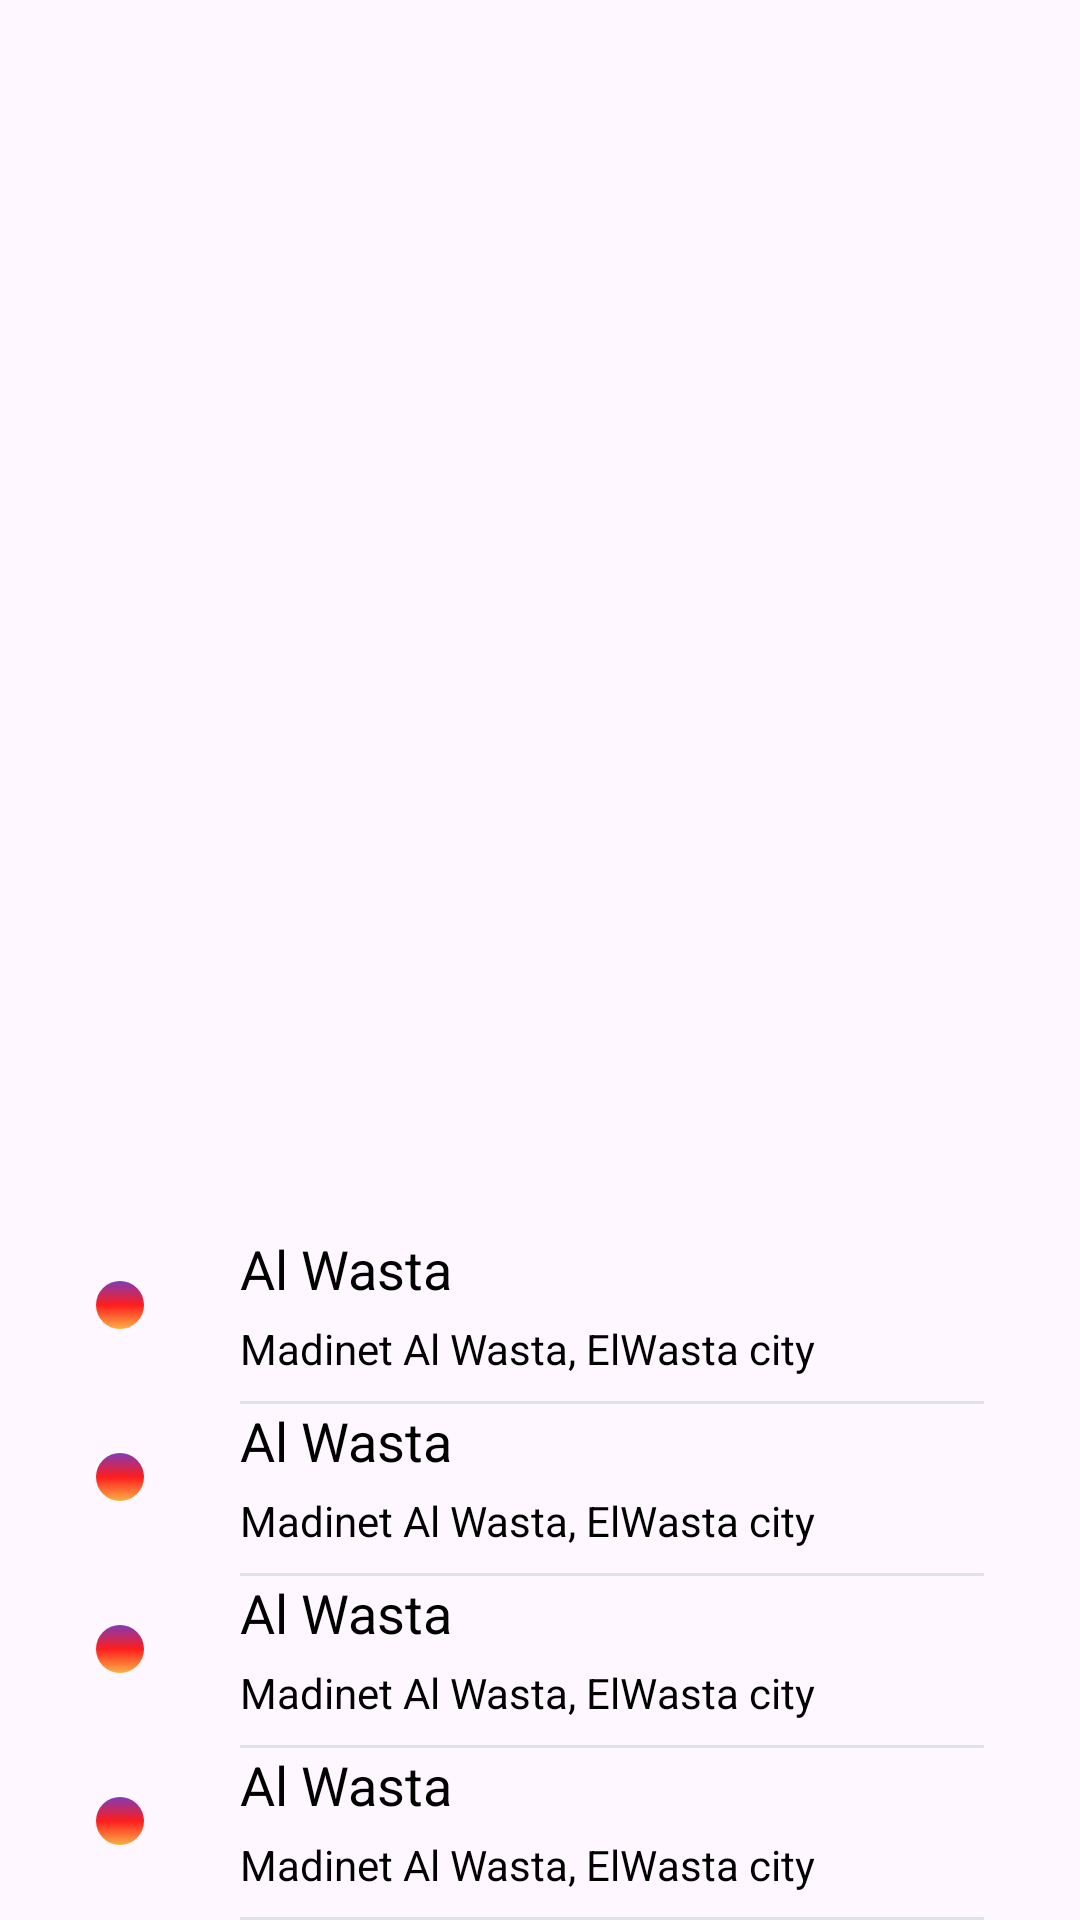

Produce the Android XML layout that renders to this screen, including the resource entries it uses.
<!-- AndroidManifest.xml: application theme Theme.Wassallni -->
<!-- res/layout/places_bottom_dialog.xml -->
<androidx.coordinatorlayout.widget.CoordinatorLayout xmlns:android="http://schemas.android.com/apk/res/android"
    xmlns:tools="http://schemas.android.com/tools"
    android:layout_width="match_parent"
    android:layout_height="match_parent"
    xmlns:app="http://schemas.android.com/apk/res-auto">


<FrameLayout
    android:id="@+id/standard_bottom_sheet"
    android:layout_width="match_parent"
    android:layout_height="wrap_content"
    app:layout_behavior="com.google.android.material.bottomsheet.BottomSheetBehavior">

    <LinearLayout
        android:layout_width="match_parent"
        android:layout_height="wrap_content"
        android:orientation="vertical"
        >
        <androidx.constraintlayout.widget.ConstraintLayout
            android:id="@+id/place_1"
            android:layout_width="match_parent"
            android:layout_height="wrap_content"
            >

            <ImageView
                android:id="@+id/img_location1"
                android:layout_width="wrap_content"
                android:layout_height="wrap_content"
                android:src="@drawable/ic__location_on"
                android:layout_marginLeft="32dp"
                android:padding="8dp"
                android:background="@drawable/circular_background"
                app:layout_constraintBottom_toBottomOf="@+id/tv_2"
                app:layout_constraintStart_toStartOf="parent"
                app:layout_constraintTop_toTopOf="@id/tv_1" />

            <TextView
                android:id="@+id/tv_1"
                android:layout_width="wrap_content"
                android:layout_height="wrap_content"
                android:text="Al Wasta"
                android:textColor="@color/black"
                android:textSize="18dp"
                android:layout_marginLeft="32dp"
                app:layout_constraintLeft_toRightOf="@id/img_location1"
                app:layout_constraintTop_toTopOf="parent"

                />

            <TextView
                android:id="@+id/tv_2"
                android:layout_width="wrap_content"
                android:layout_height="wrap_content"
                android:layout_marginTop="5dp"
                android:text="Madinet Al Wasta, ElWasta city"
                android:textColor="@color/black"
                android:layout_marginLeft="32dp"
                app:layout_constraintStart_toEndOf="@+id/img_location1"
                app:layout_constraintTop_toBottomOf="@id/tv_1"
                />

            <View
                android:layout_width="0dp"
                android:layout_height="1dp"
                android:layout_marginTop="8dp"
                android:background="#DBE3E6"
                app:layout_constraintTop_toBottomOf="@id/tv_2"
                app:layout_constraintLeft_toLeftOf="@id/tv_2"
                app:layout_constraintRight_toRightOf="parent"
                android:layout_marginRight="32dp"
                />
        </androidx.constraintlayout.widget.ConstraintLayout>

        <androidx.constraintlayout.widget.ConstraintLayout
            android:id="@+id/place_2"
            android:layout_width="match_parent"
            android:layout_height="wrap_content"
            >

            <ImageView
                android:id="@+id/img_location2"
                android:layout_width="wrap_content"
                android:layout_height="wrap_content"
                android:src="@drawable/ic__location_on"
                android:layout_marginLeft="32dp"
                android:padding="8dp"
                android:background="@drawable/circular_background"
                app:layout_constraintBottom_toBottomOf="@+id/tv_4"
                app:layout_constraintStart_toStartOf="parent"
                app:layout_constraintTop_toTopOf="@id/tv_3" />

            <TextView
                android:id="@+id/tv_3"
                android:layout_width="wrap_content"
                android:layout_height="wrap_content"
                android:text="Al Wasta"
                android:textColor="@color/black"
                android:textSize="18dp"
                android:layout_marginLeft="32dp"
                app:layout_constraintLeft_toRightOf="@id/img_location2"
                app:layout_constraintTop_toTopOf="parent"

                />

            <TextView
                android:id="@+id/tv_4"
                android:layout_width="wrap_content"
                android:layout_height="wrap_content"
                android:layout_marginTop="5dp"
                android:text="Madinet Al Wasta, ElWasta city"
                android:textColor="@color/black"
                android:layout_marginLeft="32dp"
                app:layout_constraintStart_toEndOf="@+id/img_location2"
                app:layout_constraintTop_toBottomOf="@id/tv_3"
                />

            <View
                android:layout_width="0dp"
                android:layout_height="1dp"
                android:layout_marginTop="8dp"
                android:background="#DBE3E6"
                app:layout_constraintTop_toBottomOf="@id/tv_4"
                app:layout_constraintLeft_toLeftOf="@id/tv_4"
                app:layout_constraintRight_toRightOf="parent"
                android:layout_marginRight="32dp"
                />
        </androidx.constraintlayout.widget.ConstraintLayout>

        <androidx.constraintlayout.widget.ConstraintLayout
            android:id="@+id/place_3"
            android:layout_width="match_parent"
            android:layout_height="wrap_content"
            >

            <ImageView
                android:id="@+id/img_location3"
                android:layout_width="wrap_content"
                android:layout_height="wrap_content"
                android:src="@drawable/ic__location_on"
                android:layout_marginLeft="32dp"
                android:padding="8dp"
                android:background="@drawable/circular_background"
                app:layout_constraintBottom_toBottomOf="@+id/tv_6"
                app:layout_constraintStart_toStartOf="parent"
                app:layout_constraintTop_toTopOf="@id/tv_5" />

            <TextView
                android:id="@+id/tv_5"
                android:layout_width="wrap_content"
                android:layout_height="wrap_content"
                android:text="Al Wasta"
                android:textColor="@color/black"
                android:textSize="18dp"
                android:layout_marginLeft="32dp"
                app:layout_constraintLeft_toRightOf="@id/img_location3"
                app:layout_constraintTop_toTopOf="parent"

                />

            <TextView
                android:id="@+id/tv_6"
                android:layout_width="wrap_content"
                android:layout_height="wrap_content"
                android:layout_marginTop="5dp"
                android:text="Madinet Al Wasta, ElWasta city"
                android:textColor="@color/black"
                android:layout_marginLeft="32dp"
                app:layout_constraintStart_toEndOf="@+id/img_location3"
                app:layout_constraintTop_toBottomOf="@id/tv_5"
                />

            <View
                android:layout_width="0dp"
                android:layout_height="1dp"
                android:layout_marginTop="8dp"
                android:background="#DBE3E6"
                app:layout_constraintTop_toBottomOf="@id/tv_6"
                app:layout_constraintLeft_toLeftOf="@id/tv_6"
                app:layout_constraintRight_toRightOf="parent"
                android:layout_marginRight="32dp"
                />
        </androidx.constraintlayout.widget.ConstraintLayout>

        <androidx.constraintlayout.widget.ConstraintLayout
            android:id="@+id/place_4"
            android:layout_width="match_parent"
            android:layout_height="wrap_content"
            >

            <ImageView
                android:id="@+id/img_location4"
                android:layout_width="wrap_content"
                android:layout_height="wrap_content"
                android:src="@drawable/ic__location_on"
                android:layout_marginLeft="32dp"
                android:padding="8dp"
                android:background="@drawable/circular_background"
                app:layout_constraintBottom_toBottomOf="@+id/tv_8"
                app:layout_constraintStart_toStartOf="parent"
                app:layout_constraintTop_toTopOf="@id/tv_7" />

            <TextView
                android:id="@+id/tv_7"
                android:layout_width="wrap_content"
                android:layout_height="wrap_content"
                android:text="Al Wasta"
                android:textColor="@color/black"
                android:textSize="18dp"
                android:layout_marginLeft="32dp"
                app:layout_constraintLeft_toRightOf="@id/img_location4"
                app:layout_constraintTop_toTopOf="parent"

                />

            <TextView
                android:id="@+id/tv_8"
                android:layout_width="wrap_content"
                android:layout_height="wrap_content"
                android:layout_marginTop="5dp"
                android:text="Madinet Al Wasta, ElWasta city"
                android:textColor="@color/black"
                android:layout_marginLeft="32dp"
                app:layout_constraintStart_toEndOf="@+id/img_location4"
                app:layout_constraintTop_toBottomOf="@id/tv_7"
                />

            <View
                android:layout_width="0dp"
                android:layout_height="1dp"
                android:layout_marginTop="8dp"
                android:background="#DBE3E6"
                app:layout_constraintTop_toBottomOf="@id/tv_8"
                app:layout_constraintLeft_toLeftOf="@id/tv_8"
                app:layout_constraintRight_toRightOf="parent"
                android:layout_marginRight="32dp"
                />
        </androidx.constraintlayout.widget.ConstraintLayout>
    </LinearLayout>

    </FrameLayout>

    </androidx.coordinatorlayout.widget.CoordinatorLayout>
<!-- resources referenced by this layout -->
<resources>
  <color name="black">#FF000000</color>
  <!-- drawable circular_background (drawable) -->
  <?xml version="1.0" encoding="utf-8"?>
  <shape xmlns:android="http://schemas.android.com/apk/res/android"
      android:shape="oval">
  
      <gradient
          android:startColor="#833ab4"
          android:centerColor="#fd1d1d"
          android:endColor="#fcb045"
          android:angle="270"
          />
  
  </shape>
  <style name="Theme.Wassallni" parent="Theme.Material3.Light.NoActionBar">
          
          
          
          <item name="colorOnSurface">@color/green</item>
          <item name="colorPrimary">@color/red</item>
          <item name="colorAccent">@color/red</item>
  
          
      </style>
  <color name="green">#66F9B0</color>
  <color name="red">#D50000</color>
</resources>
